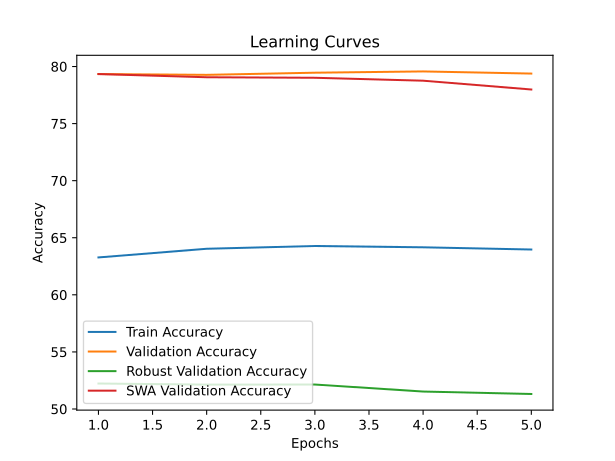

Values plotted in this chart, from the file beside it:
time; train_accuracy; train_loss; valid_accuracy; valid_loss; valid_accuracy_robust; valid_accuracy_swa; valid_accuracy_robust_swa
2490,0121; 63,2766; 3,5636; 79,3400; 1,6403; 52,2310; 79,3400; 52,2310
5130,8961; 64,0350; 3,4729; 79,2700; 1,6527; 52,1345; 79,0600; 51,7172
8028,4137; 64,2771; 3,4346; 79,4580; 1,5852; 52,1414; 79,0140; 51,2517
11324,8047; 64,1634; 3,4050; 79,5700; 1,6134; 51,5276; 78,7580; 50,0448
14505,7204; 63,9692; 3,3976; 79,3820; 1,6950; 51,3138; 77,9860; 48,3103
